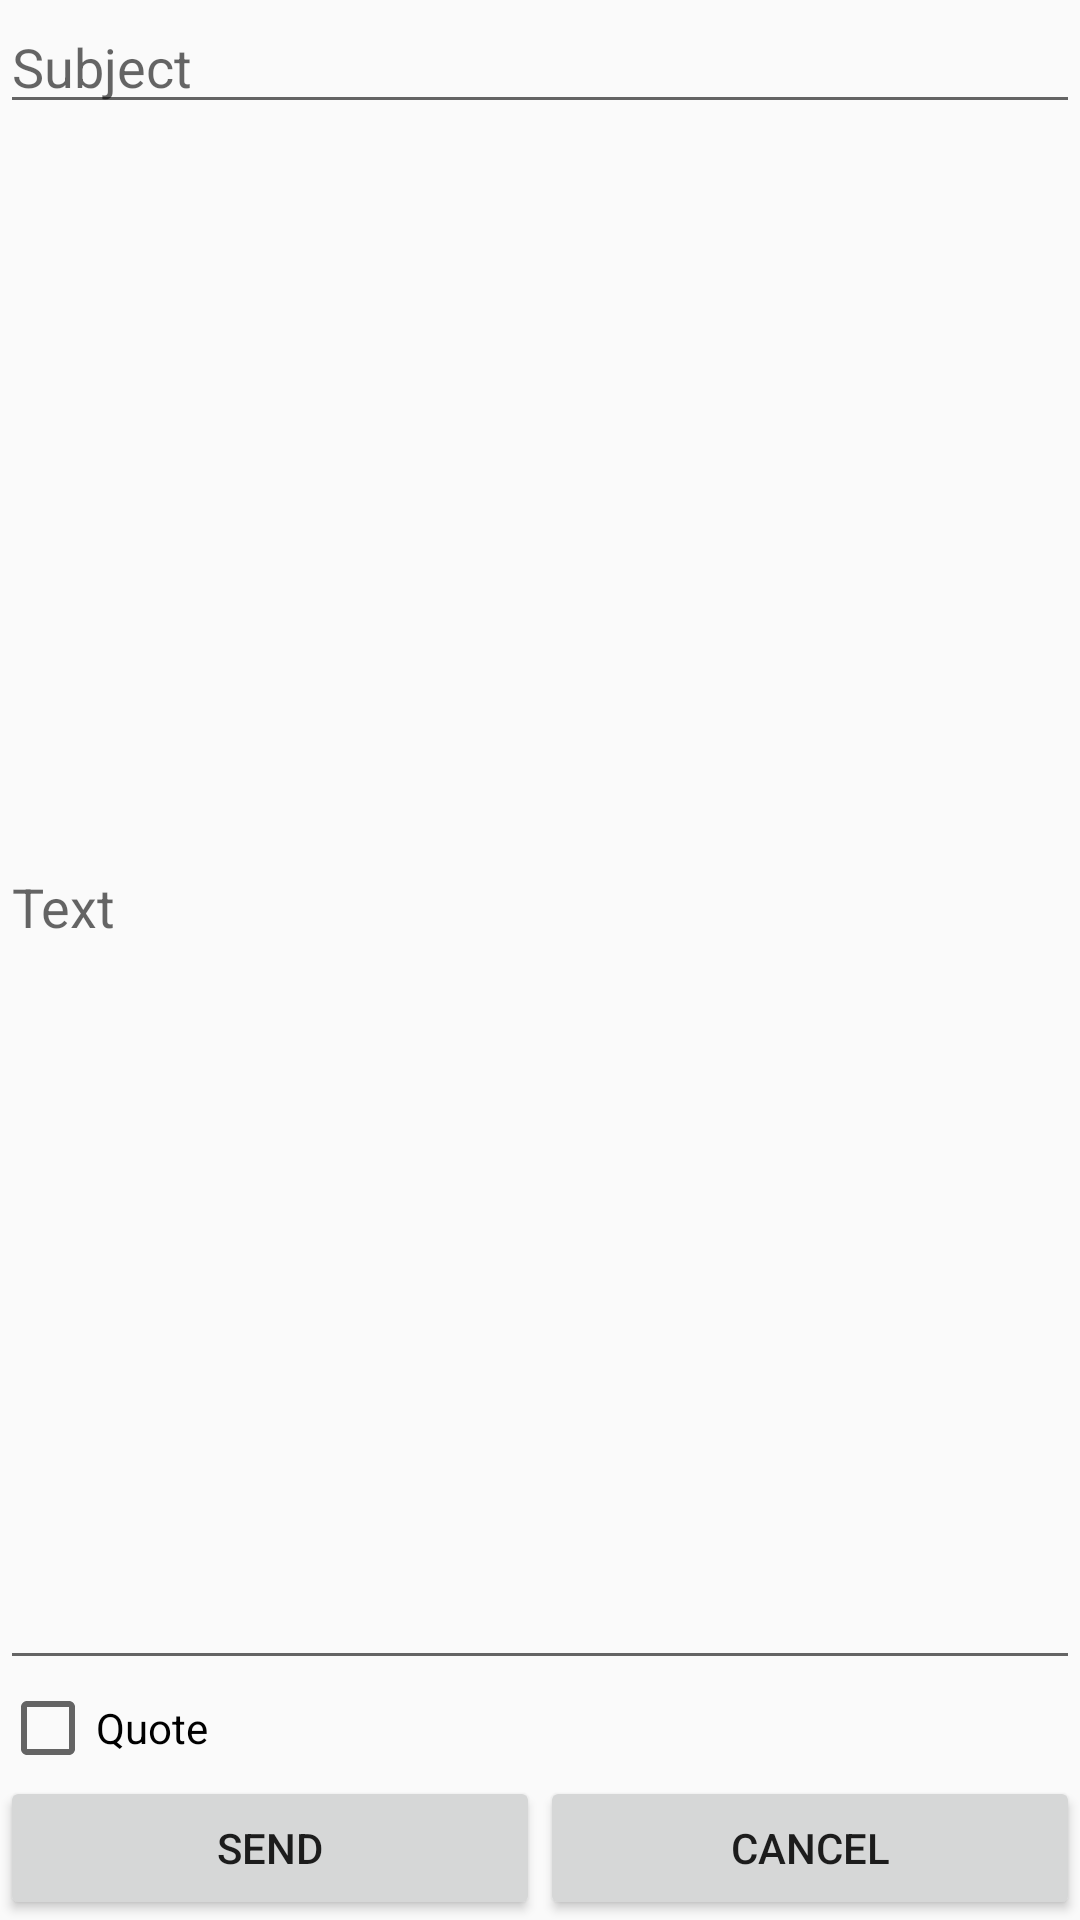

The Android layout XML behind this screen, and the referenced resources:
<!-- AndroidManifest.xml: application theme AppThemeBase -->
<!-- res/layout/reply_dialog.xml -->
<?xml version="1.0" encoding="utf-8"?>
<RelativeLayout xmlns:android="http://schemas.android.com/apk/res/android"
    android:orientation="vertical" android:layout_width="fill_parent"
    android:layout_height="match_parent">

    <EditText
        android:layout_width="match_parent"
        android:layout_height="wrap_content"
        android:id="@+id/subjectText"
        android:layout_alignParentTop="true"
        android:layout_alignParentStart="true"
        android:hint="@string/subject" />

    <EditText
        android:layout_width="match_parent"
        android:layout_height="match_parent"
        android:inputType="textMultiLine"
        android:ems="10"
        android:id="@+id/bodyText"
        android:layout_below="@+id/subjectText"
        android:layout_alignParentStart="true"
        android:layout_above="@+id/quoteCheckBox"
        android:hint="@string/body"
        android:longClickable="false"
        android:textAlignment="viewStart" />

    <CheckBox
        android:layout_width="match_parent"
        android:layout_height="wrap_content"
        android:text="@string/quote"
        android:id="@+id/quoteCheckBox"
        android:layout_above="@+id/linearLayout"
        android:layout_alignParentStart="true" />

    <LinearLayout
        android:orientation="horizontal"
        android:layout_width="match_parent"
        android:layout_height="wrap_content"
        android:layout_alignParentBottom="true"
        android:layout_alignParentStart="true"
        android:id="@+id/linearLayout">

        <Button
            android:layout_width="wrap_content"
            android:layout_height="wrap_content"
            android:text="@string/send"
            android:id="@+id/postButton"
            android:layout_weight="0.5" />

        <Button
            android:layout_width="wrap_content"
            android:layout_height="wrap_content"
            android:text="@string/cancel"
            android:id="@+id/cancelButton"
            android:layout_weight="0.5" />
    </LinearLayout>
</RelativeLayout>
<!-- resources referenced by this layout -->
<resources>
  <string name="body">Text</string>
  <string name="cancel">cancel</string>
  <string name="quote">Quote</string>
  <string name="send">Send</string>
  <string name="subject">Subject</string>
  <style name="AppThemeBase" parent="Theme.AppCompat.Light.NoActionBar">
          
          <item name="colorPrimary">@color/primaryColor</item>
          <item name="colorPrimaryDark">@color/primaryColorDark</item>
      </style>
  <item name="primaryColor" type="color">#2196F3</item>
  <item name="primaryColorDark" type="color">#1976D2</item>
</resources>
